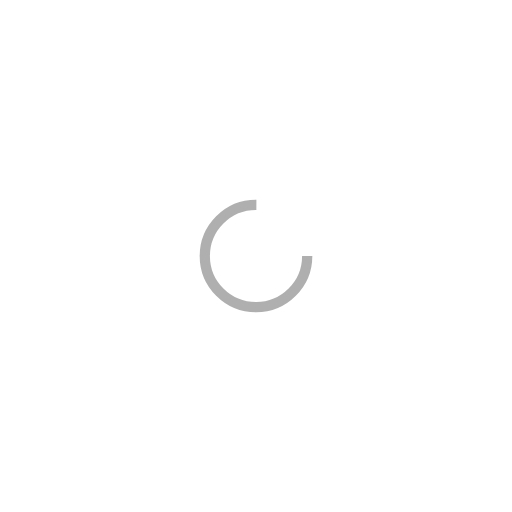
t = 0.00 s
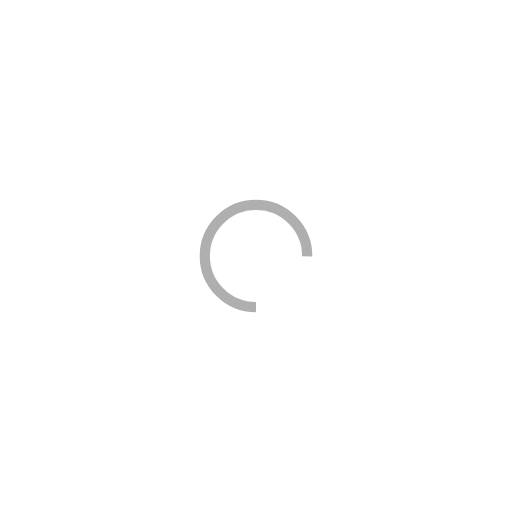
t = 0.25 s
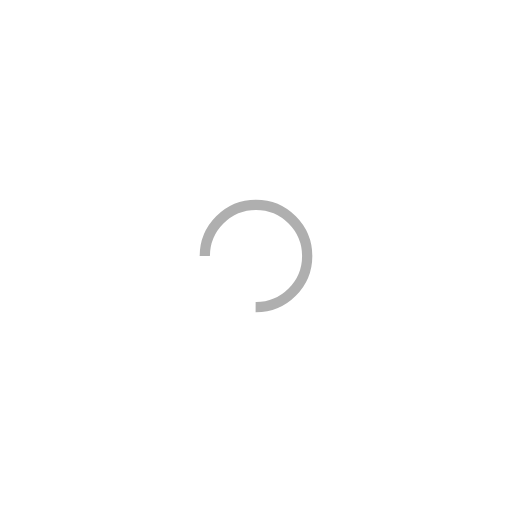
t = 0.50 s
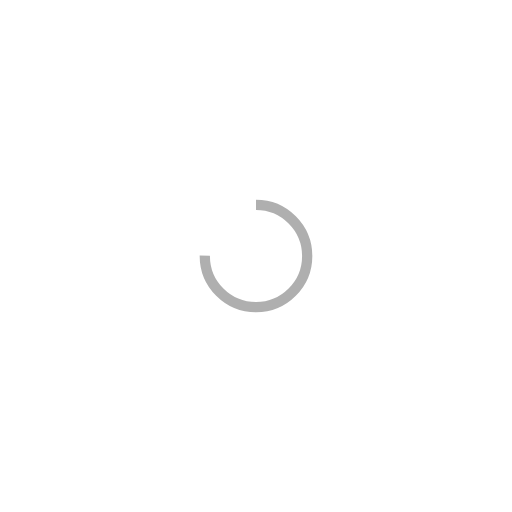
t = 0.75 s

The animated SVG that drew these frames (rendered in a browser with its animation timeline set to each time). Animation: 1 SMIL element (animateTransform=1); one cycle of 1.00 s, repeats indefinitely.

<?xml version="1.0" encoding="utf-8"?>
<svg xmlns="http://www.w3.org/2000/svg" xmlns:xlink="http://www.w3.org/1999/xlink" style="margin: auto; background: none; display: block; shape-rendering: auto;" width="203px" height="203px" viewBox="0 0 100 100" preserveAspectRatio="xMidYMid">
<circle cx="50" cy="50" fill="none" stroke="#afafaf" stroke-width="2" r="10" stroke-dasharray="47.12388980384689 17.707963267948966">
  <animateTransform attributeName="transform" type="rotate" repeatCount="indefinite" dur="1s" values="0 50 50;360 50 50" keyTimes="0;1"></animateTransform>
</circle>
<!-- [ldio] generated by https://loading.io/ --></svg>
